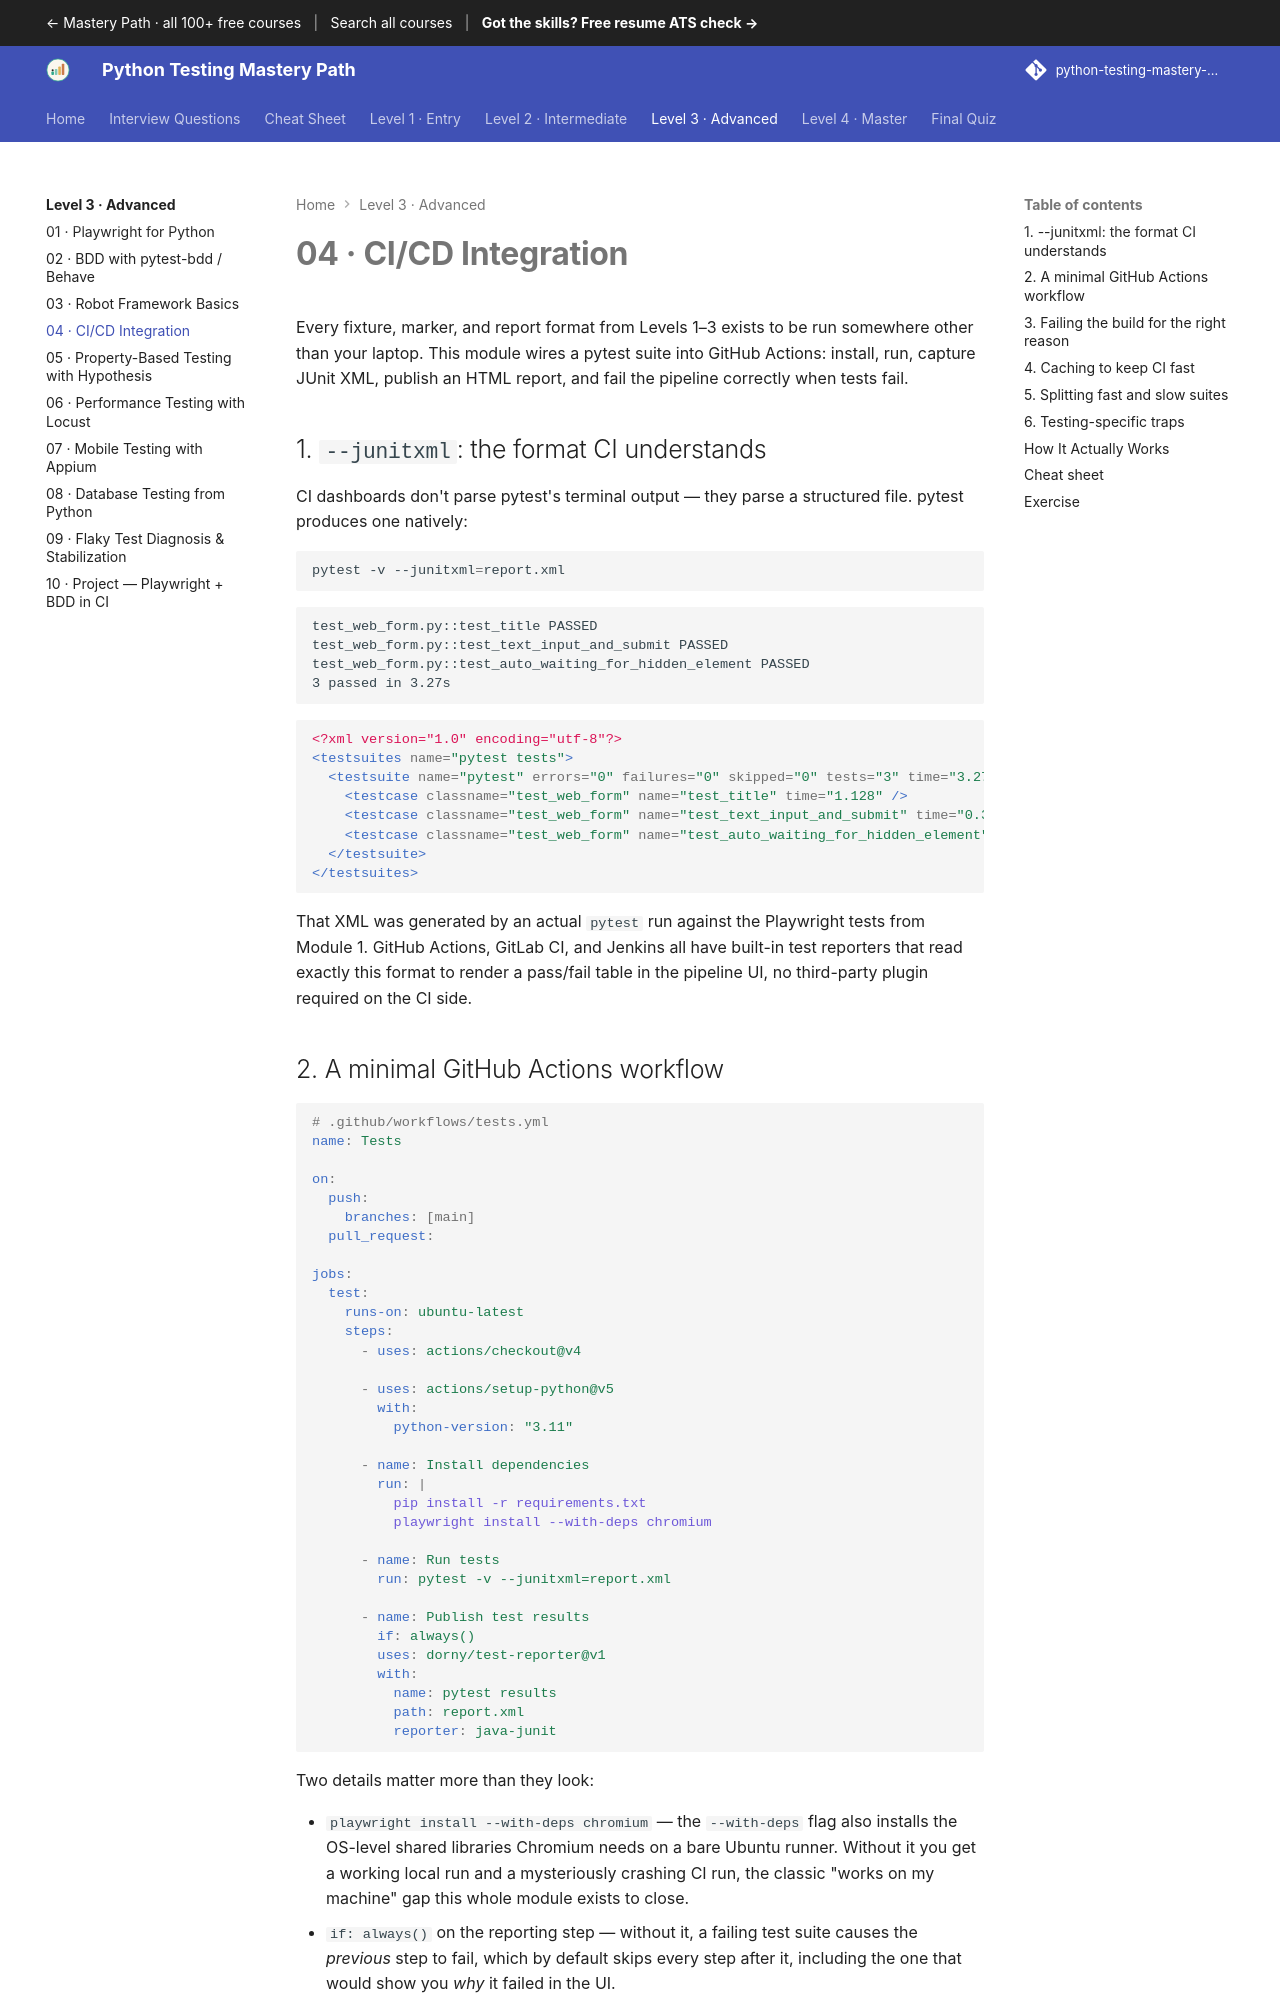

repository: SIGILIPELLI/python-testing-mastery-path · page: level-3/04-cicd-integration/index.html · generator: mkdocs

---
description: "CI/CD Integration — Every fixture, marker, and report format from Levels 1–3 exists to be run somewhere other than your laptop. This module wires a pytest…"
---

# 04 · CI/CD Integration

Every fixture, marker, and report format from Levels 1–3 exists to be run
somewhere other than your laptop. This module wires a pytest suite into
GitHub Actions: install, run, capture JUnit XML, publish an HTML report, and
fail the pipeline correctly when tests fail.

## 1. `--junitxml`: the format CI understands

CI dashboards don't parse pytest's terminal output — they parse a structured
file. pytest produces one natively:

```bash
pytest -v --junitxml=report.xml
```

```text
test_web_form.py::test_title PASSED
test_web_form.py::test_text_input_and_submit PASSED
test_web_form.py::test_auto_waiting_for_hidden_element PASSED
3 passed in 3.27s
```

```xml
<?xml version="1.0" encoding="utf-8"?>
<testsuites name="pytest tests">
  <testsuite name="pytest" errors="0" failures="0" skipped="0" tests="3" time="3.270">
    <testcase classname="test_web_form" name="test_title" time="1.128" />
    <testcase classname="test_web_form" name="test_text_input_and_submit" time="0.329" />
    <testcase classname="test_web_form" name="test_auto_waiting_for_hidden_element" time="1.685" />
  </testsuite>
</testsuites>
```

That XML was generated by an actual `pytest` run against the Playwright tests
from Module 1. GitHub Actions, GitLab CI, and Jenkins all have built-in test
reporters that read exactly this format to render a pass/fail table in the
pipeline UI, no third-party plugin required on the CI side.
